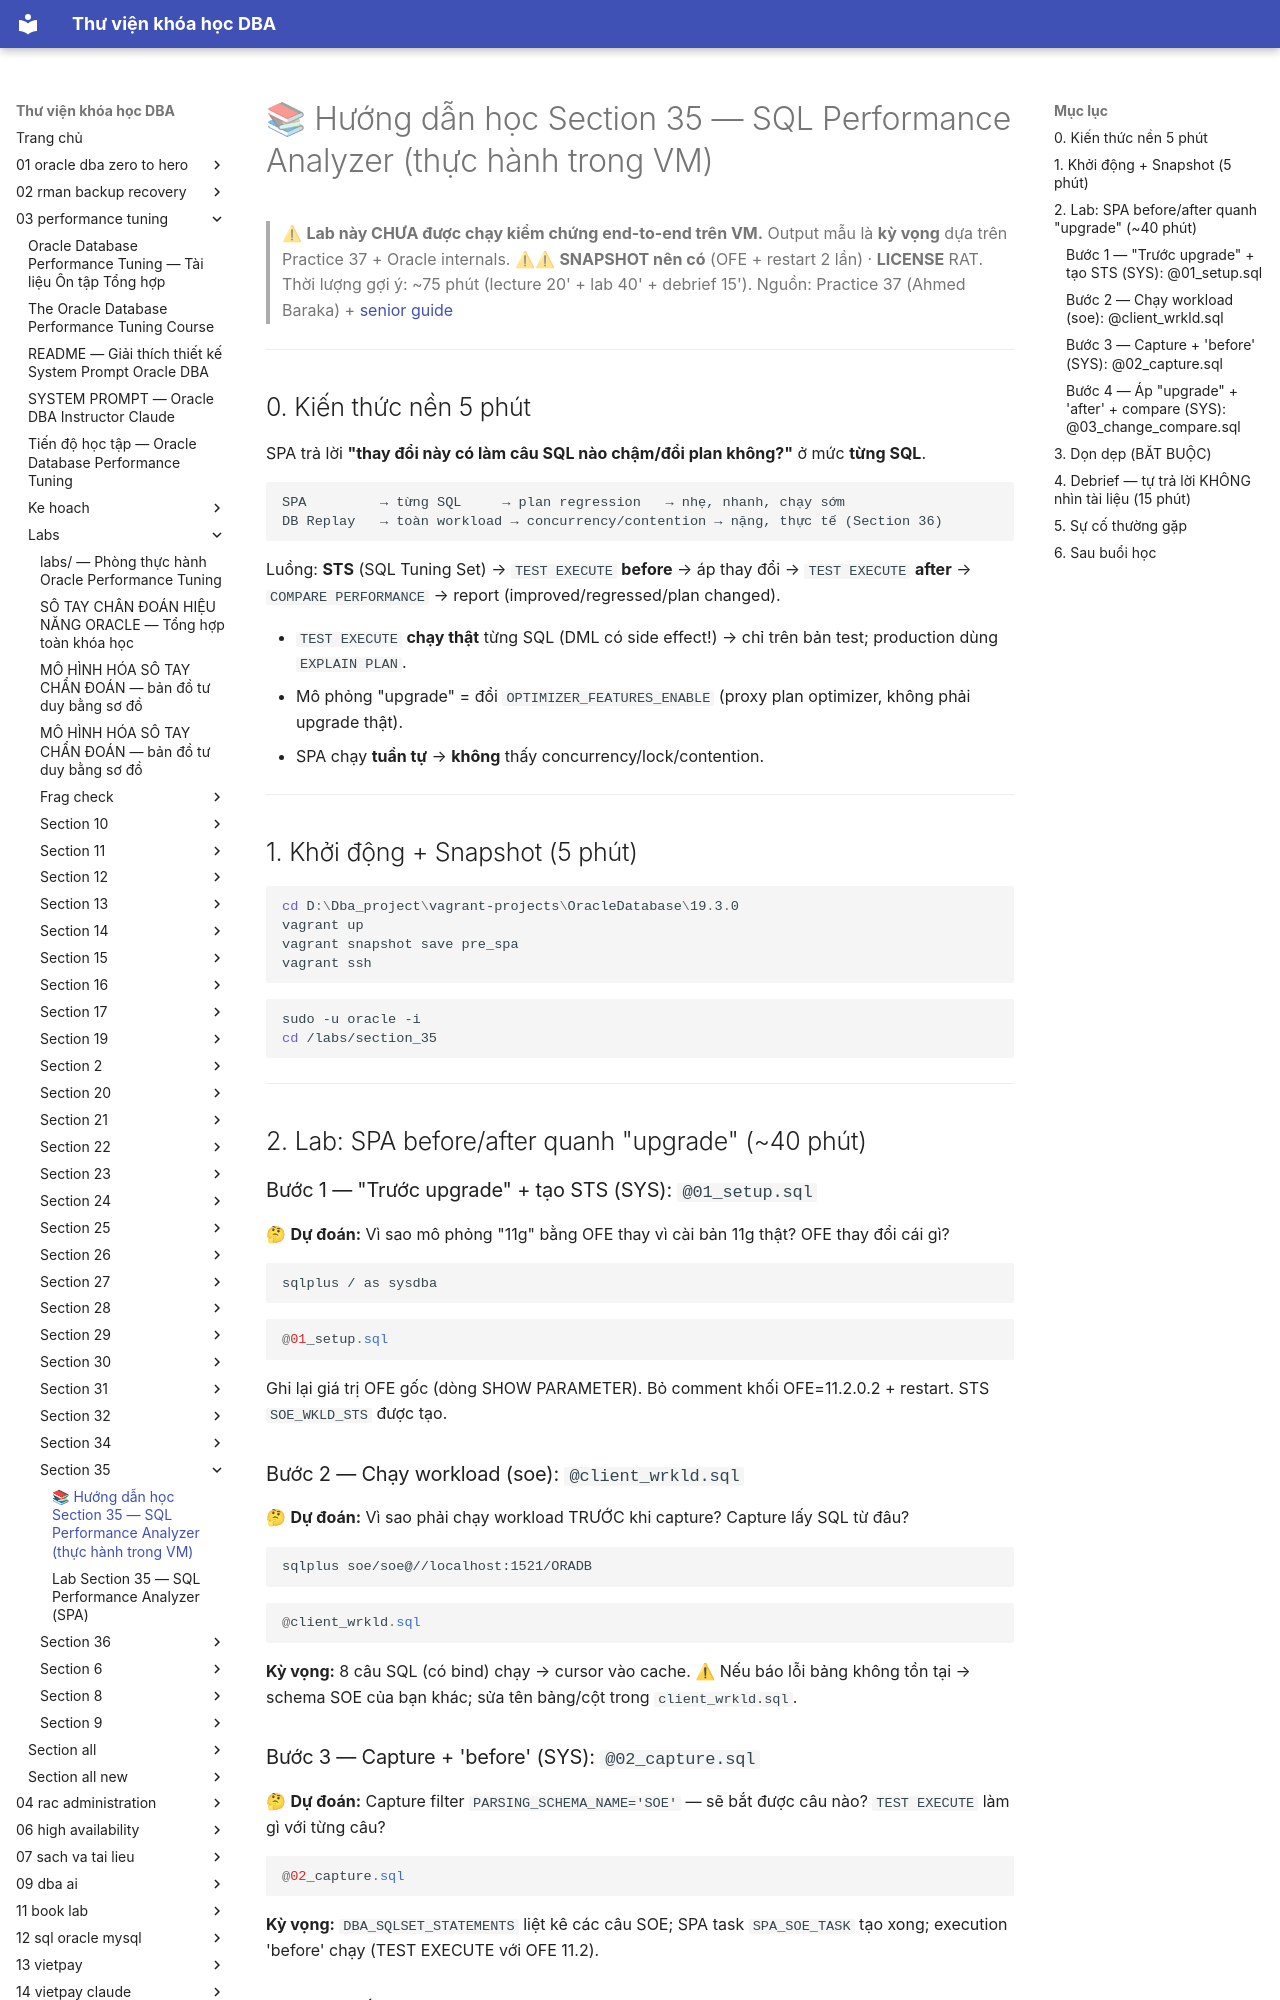

repository: quochuyag/MkDocs_local · page: 03-performance-tuning/labs/section-35/huong-dan-hoc-section-35/index.html · generator: mkdocs

---
title: 📚 Hướng dẫn học Section 35 — SQL Performance Analyzer (thực hành trong VM)
course: 03-performance-tuning
source: The-Oracle-Database-Performance-Tuning-Course/labs/section_35/HUONG_DAN_HOC_SECTION_35.md
---

# 📚 Hướng dẫn học Section 35 — SQL Performance Analyzer (thực hành trong VM)

> ⚠ **Lab này CHƯA được chạy kiểm chứng end-to-end trên VM.** Output mẫu là **kỳ vọng** dựa trên Practice 37 + Oracle internals.
> ⚠⚠ **SNAPSHOT nên có** (OFE + restart 2 lần) · **LICENSE** RAT.
> Thời lượng gợi ý: ~75 phút (lecture 20' + lab 40' + debrief 15').
> Nguồn: Practice 37 (Ahmed Baraka) + [senior guide](../../section-all-new/section-35-sql-performance-analyzer-senior-guide.md)

---

## 0. Kiến thức nền 5 phút

SPA trả lời **"thay đổi này có làm câu SQL nào chậm/đổi plan không?"** ở mức **từng SQL**.

```
SPA         → từng SQL     → plan regression   → nhẹ, nhanh, chạy sớm
DB Replay   → toàn workload → concurrency/contention → nặng, thực tế (Section 36)
```

Luồng: **STS** (SQL Tuning Set) → `TEST EXECUTE` **before** → áp thay đổi → `TEST EXECUTE` **after** → `COMPARE PERFORMANCE` → report (improved/regressed/plan changed).

- `TEST EXECUTE` **chạy thật** từng SQL (DML có side effect!) → chỉ trên bản test; production dùng `EXPLAIN PLAN`.
- Mô phỏng "upgrade" = đổi `OPTIMIZER_FEATURES_ENABLE` (proxy plan optimizer, không phải upgrade thật).
- SPA chạy **tuần tự** → **không** thấy concurrency/lock/contention.

---

## 1. Khởi động + Snapshot (5 phút)

```powershell
cd D:\Dba_project\vagrant-projects\OracleDatabase\19.3.0
vagrant up
vagrant snapshot save pre_spa
vagrant ssh
```
```bash
sudo -u oracle -i
cd /labs/section_35
```

---

## 2. Lab: SPA before/after quanh "upgrade" (~40 phút)

### Bước 1 — "Trước upgrade" + tạo STS (SYS): `@01_setup.sql`

🤔 **Dự đoán:** Vì sao mô phỏng "11g" bằng OFE thay vì cài bản 11g thật? OFE thay đổi cái gì?

```bash
sqlplus / as sysdba
```
```sql
@01_setup.sql
```
Ghi lại giá trị OFE gốc (dòng SHOW PARAMETER). Bỏ comment khối OFE=11.2.0.2 + restart. STS `SOE_WKLD_STS` được tạo.

### Bước 2 — Chạy workload (soe): `@client_wrkld.sql`

🤔 **Dự đoán:** Vì sao phải chạy workload TRƯỚC khi capture? Capture lấy SQL từ đâu?

```bash
sqlplus soe/soe@//localhost:1521/ORADB
```
```sql
@client_wrkld.sql
```
**Kỳ vọng:** 8 câu SQL (có bind) chạy → cursor vào cache. ⚠ Nếu báo lỗi bảng không tồn tại → schema SOE của bạn khác; sửa tên bảng/cột trong `client_wrkld.sql`.

### Bước 3 — Capture + 'before' (SYS): `@02_capture.sql`

🤔 **Dự đoán:** Capture filter `PARSING_SCHEMA_NAME='SOE'` — sẽ bắt được câu nào? `TEST EXECUTE` làm gì với từng câu?

```sql
@02_capture.sql
```
**Kỳ vọng:** `DBA_SQLSET_STATEMENTS` liệt kê các câu SOE; SPA task `SPA_SOE_TASK` tạo xong; execution 'before' chạy (TEST EXECUTE với OFE 11.2).
